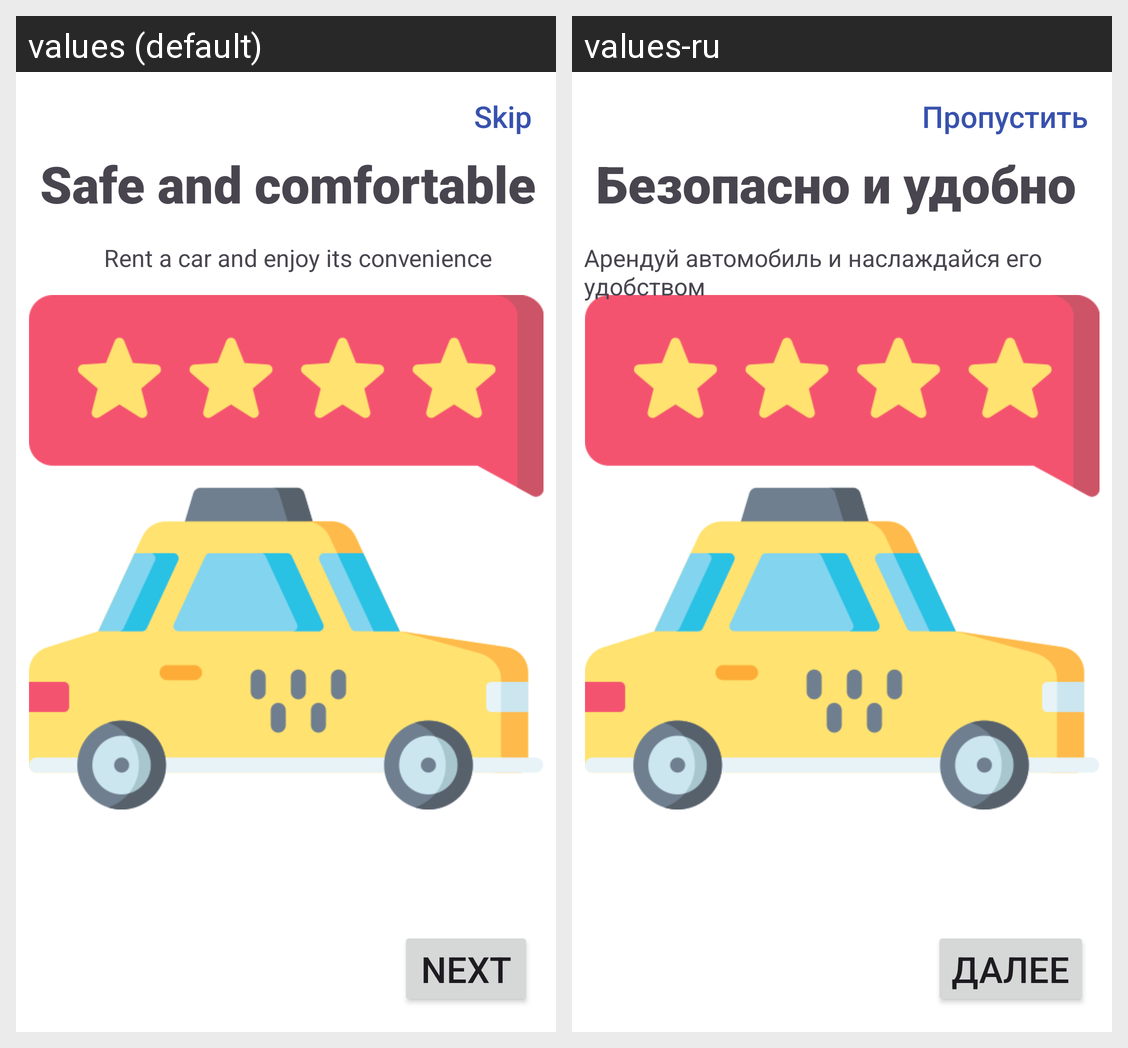

This grid shows one Android layout under two languages. Give, for every string resource on the screen, its name, the default text and each shown locale's text.
Android screen res/layout/onboarding_2.xml rendered under 2 locales, left to right: values (default), values-ru. Device: Nexus 5 (rendered at 1080×1920; each locale shown at half size, 540×960, under a caption strip naming it); theme Theme.AutoRent.
Strings drawn on this screen, with the default value and each locale's value (text and hints the layout hard-codes, and strings that could not be matched under every locale, appear in the picture but are not listed):

safe_and_comfortable
  values: Safe and comfortable
  values-ru: Безопасно и удобно

rent_car_and_enjoy_comfortable
  values: Rent a car and enjoy its convenience
  values-ru: Арендуй автомобиль и наслаждайся его удобством

skip
  values: Skip
  values-ru: Пропустить

next
  values: Next
  values-ru: Далее
